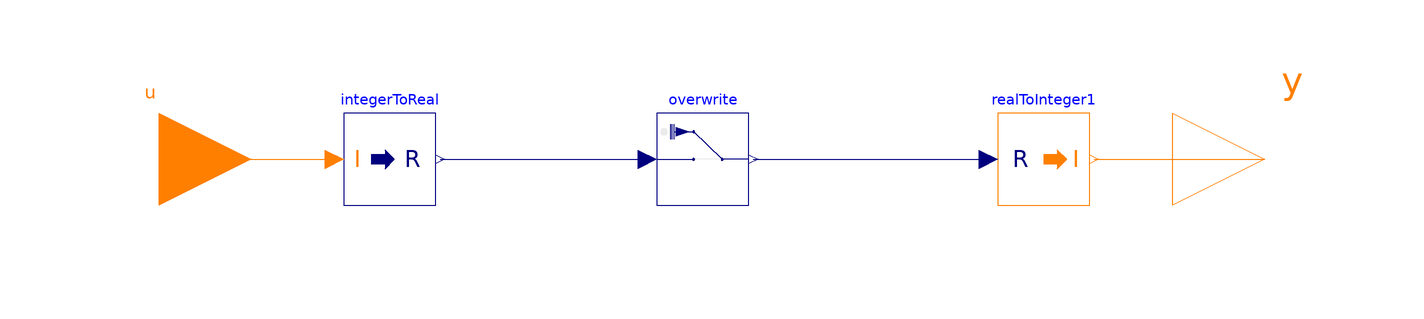

Above is the diagram view of the following Modelica model: its components placed by their Placement annotations and its connect equations drawn as lines.

model OverwriteInteger
  IBPSA.Utilities.IO.SignalExchange.Overwrite overwrite(description=description,
      u(min=min, max=max, unit=unit))
    annotation (Placement(transformation(extent={{-12,-10},{8,10}})));
  Modelica.Blocks.Math.RealToInteger realToInteger1
    annotation (Placement(transformation(extent={{62,-10},{82,10}})));
  Modelica.Blocks.Math.IntegerToReal integerToReal
    annotation (Placement(transformation(extent={{-80,-10},{-60,10}})));
  Modelica.Blocks.Interfaces.IntegerInput u
    annotation (Placement(transformation(extent={{-140,-20},{-100,20}})));
  Modelica.Blocks.Interfaces.IntegerOutput y
    annotation (Placement(transformation(extent={{100,-20},{140,20}})));
  parameter String description "Description of the signal being overwritten";

  parameter Real min "signal minimum";
  parameter Real max "signal maximum";
  parameter String unit "signal units";

equation
  connect(overwrite.y, realToInteger1.u)
    annotation (Line(points={{9,0},{60,0}}, color={0,0,127}));
  connect(integerToReal.y, overwrite.u)
    annotation (Line(points={{-59,0},{-14,0}}, color={0,0,127}));
  connect(u, integerToReal.u)
    annotation (Line(points={{-120,0},{-82,0}}, color={255,127,0}));
  connect(realToInteger1.y, y)
    annotation (Line(points={{83,0},{120,0}}, color={255,127,0}));
  annotation (Icon(coordinateSystem(preserveAspectRatio=false), graphics={
                                Rectangle(
        extent={{-100,-100},{100,100}},
        lineColor={0,0,127},
        fillColor={255,255,255},
        fillPattern=FillPattern.Solid),
        Line(points={{100,0},{42,0}}, color={0,0,127}),
        Line(points={{42,0},{-20,60}},
        color={0,0,127}),
        Line(points={{42,0},{-20,0}},
        color = DynamicSelect({235,235,235}, if activate.y then {235,235,235}
                    else {0,0,0})),
        Line(points={{-100,0},{-20,0}}, color={0,0,127}),
        Line(points={{-62,60},{-20,60}},  color={0,0,127}),
        Polygon(
          points={{-58,70},{-28,60},{-58,50},{-58,70}},
          lineColor={0,0,127},
          fillColor={0,0,127},
          fillPattern=FillPattern.Solid),
        Ellipse(
          extent={{-22,62},{-18,58}},
          lineColor={0,0,127},
          fillColor={0,0,127},
          fillPattern=FillPattern.Solid),
        Ellipse(
          extent={{-22,2},{-18,-2}},
          lineColor={0,0,127},
          fillColor={0,0,127},
          fillPattern=FillPattern.Solid),
        Ellipse(
          extent={{40,2},{44,-2}},
          lineColor={0,0,127},
          fillColor={0,0,127},
          fillPattern=FillPattern.Solid),
        Line(points={{-16,0},{16,0}},     color={0,0,127},
          origin={-62,60},
          rotation=90),
        Line(points={{-16,0},{16,0}},     color={0,0,127},
          origin={-66,60},
          rotation=90),
        Line(points={{-16,0},{16,0}},     color={0,0,127},
          origin={-70,60},
          rotation=90),
        Ellipse(
          extent={{-77,67},{-91,53}},
          fillPattern=FillPattern.Solid,
          lineColor=DynamicSelect({235,235,235}, if activate.y then {0,255,0}
                    else {235,235,235}),
          fillColor=DynamicSelect({235,235,235}, if activate.y then {0,255,0}
                    else {235,235,235}))}),                      Diagram(
        coordinateSystem(preserveAspectRatio=false)));
end OverwriteInteger;